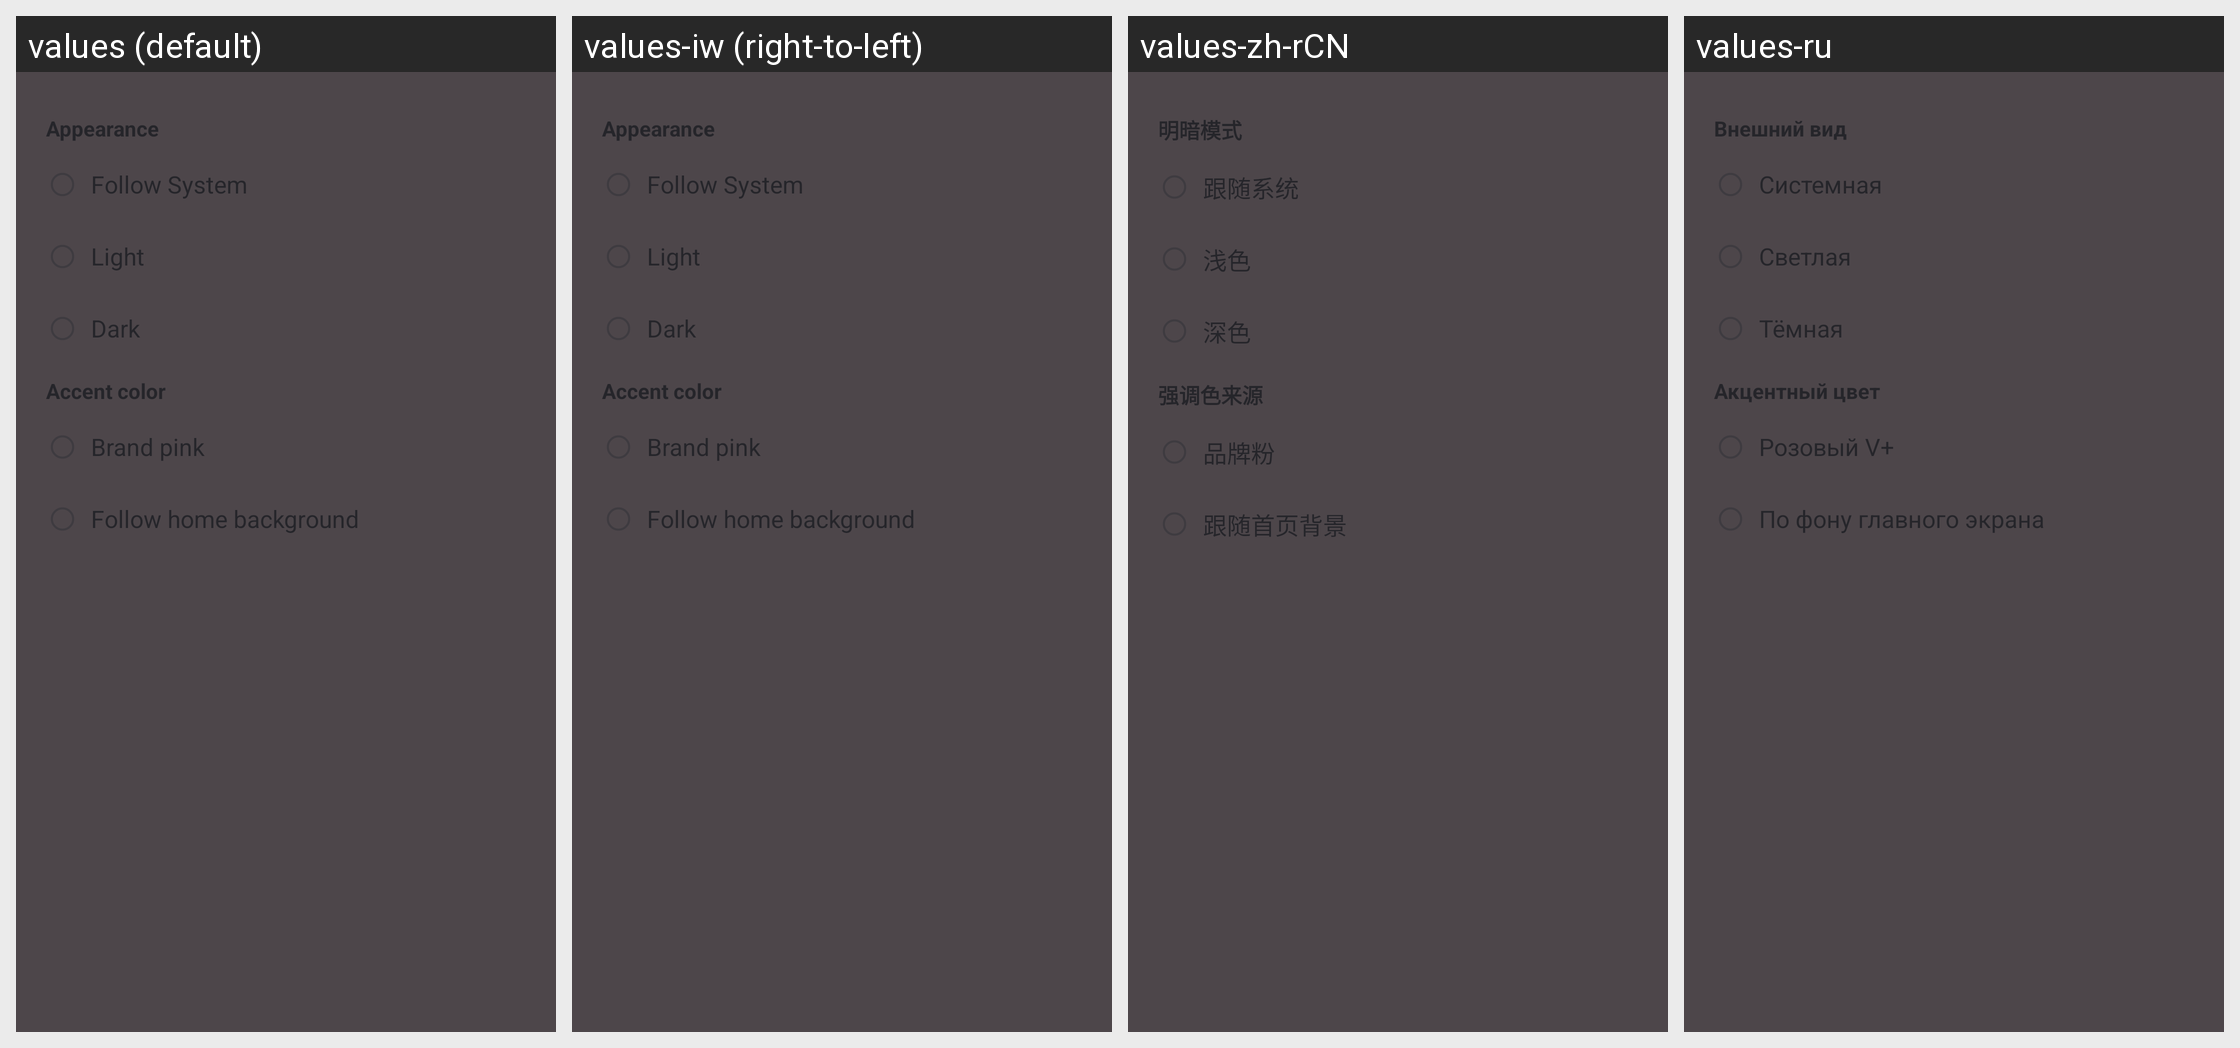

The Android screen above is rendered under several locales of the same app. Produce the string resources it draws, with the default and per-locale values.
Android screen res/layout/dialog_app_theme.xml rendered under 4 locales, left to right: values (default), values-iw (right-to-left), values-zh-rCN, values-ru. Device: Nexus 5 (rendered at 1080×1920; each locale shown at half size, 540×960, under a caption strip naming it); theme AppTheme.
Other locales in the repository, not shown: values-bg, values-ckb, values-cs, values-de, values-el, values-es, values-fa, values-fr, values-hu, values-in, values-it, values-ja, values-ko, values-nb-rNO, values-nl, values-pl, values-pt, values-pt-rBR, values-ro, values-sv, values-tr, values-uk, values-vi, values-zh, values-zh-rTW.
Strings drawn on this screen, with the default value and each locale's value (text and hints the layout hard-codes, and strings that could not be matched under every locale, appear in the picture but are not listed):

theme_appearance
  values: Appearance
  values-iw: Appearance  [not translated; the default value is used]
  values-zh-rCN: 明暗模式
  values-ru: Внешний вид

pcview_theme_follow_system
  values: Follow System
  values-iw: Follow System  [not translated; the default value is used]
  values-zh-rCN: 跟随系统
  values-ru: Системная

pcview_theme_light
  values: Light
  values-iw: Light  [not translated; the default value is used]
  values-zh-rCN: 浅色
  values-ru: Светлая

pcview_theme_dark
  values: Dark
  values-iw: Dark  [not translated; the default value is used]
  values-zh-rCN: 深色
  values-ru: Тёмная

theme_accent_source
  values: Accent color
  values-iw: Accent color  [not translated; the default value is used]
  values-zh-rCN: 强调色来源
  values-ru: Акцентный цвет

theme_accent_pink
  values: Brand pink
  values-iw: Brand pink  [not translated; the default value is used]
  values-zh-rCN: 品牌粉
  values-ru: Розовый V+

theme_accent_background
  values: Follow home background
  values-iw: Follow home background  [not translated; the default value is used]
  values-zh-rCN: 跟随首页背景
  values-ru: По фону главного экрана
